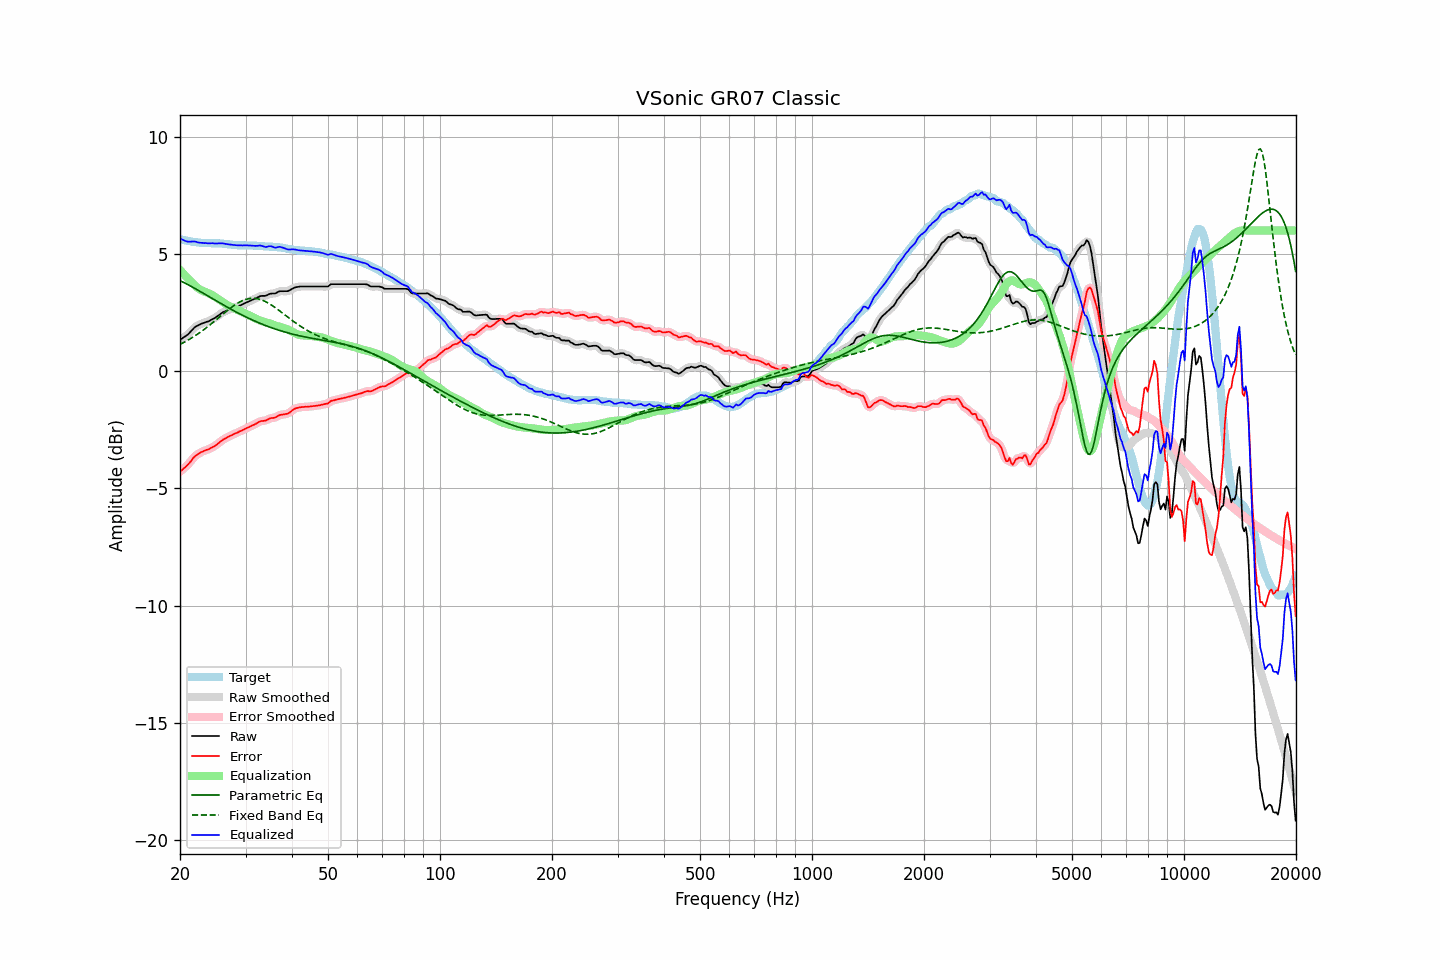

The file beside this chart, header and first rows:
frequency, raw, error, smoothed, error_smoothed, equalization, parametric_eq, fixed_band_eq, equalized_raw, equalized_smoothed, target
20.00, 1.34, -4.29, 1.35, -4.29, 4.32, 3.86, 1.14, 5.66, 5.66, 5.63
20.20, 1.38, -4.24, 1.38, -4.23, 4.24, 3.83, 1.18, 5.63, 5.63, 5.62
20.40, 1.43, -4.17, 1.43, -4.17, 4.17, 3.80, 1.21, 5.60, 5.59, 5.60
20.61, 1.47, -4.12, 1.47, -4.11, 4.09, 3.76, 1.25, 5.57, 5.57, 5.59
20.81, 1.52, -4.04, 1.52, -4.05, 4.02, 3.73, 1.29, 5.55, 5.54, 5.57
21.02, 1.57, -3.98, 1.58, -3.98, 3.95, 3.69, 1.33, 5.52, 5.53, 5.56
21.23, 1.64, -3.90, 1.64, -3.90, 3.88, 3.65, 1.37, 5.53, 5.53, 5.55
21.44, 1.71, -3.82, 1.72, -3.82, 3.82, 3.62, 1.41, 5.53, 5.53, 5.54
21.66, 1.79, -3.73, 1.79, -3.73, 3.74, 3.58, 1.45, 5.54, 5.54, 5.52
21.87, 1.86, -3.65, 1.86, -3.66, 3.67, 3.54, 1.49, 5.54, 5.53, 5.52
22.09, 1.91, -3.59, 1.91, -3.59, 3.61, 3.50, 1.54, 5.52, 5.52, 5.51
22.31, 1.94, -3.55, 1.95, -3.55, 3.55, 3.46, 1.58, 5.50, 5.50, 5.50
22.54, 1.98, -3.50, 1.98, -3.50, 3.50, 3.42, 1.63, 5.49, 5.49, 5.49
22.76, 2.01, -3.46, 2.01, -3.46, 3.46, 3.38, 1.68, 5.48, 5.48, 5.48
22.99, 2.04, -3.43, 2.04, -3.43, 3.43, 3.34, 1.73, 5.47, 5.47, 5.47
23.22, 2.06, -3.40, 2.07, -3.40, 3.40, 3.30, 1.78, 5.46, 5.47, 5.46
23.45, 2.09, -3.37, 2.09, -3.37, 3.37, 3.26, 1.83, 5.47, 5.46, 5.46
23.69, 2.11, -3.35, 2.11, -3.35, 3.35, 3.22, 1.89, 5.46, 5.46, 5.46
23.92, 2.13, -3.33, 2.14, -3.32, 3.32, 3.18, 1.94, 5.45, 5.46, 5.46
24.16, 2.17, -3.29, 2.17, -3.29, 3.28, 3.14, 1.99, 5.46, 5.46, 5.46
24.40, 2.21, -3.25, 2.21, -3.25, 3.25, 3.10, 2.05, 5.46, 5.46, 5.46
24.65, 2.24, -3.22, 2.25, -3.21, 3.21, 3.06, 2.11, 5.45, 5.46, 5.46
24.89, 2.28, -3.17, 2.29, -3.17, 3.17, 3.02, 2.16, 5.45, 5.45, 5.46
25.14, 2.33, -3.12, 2.33, -3.13, 3.12, 2.98, 2.22, 5.45, 5.45, 5.46
25.39, 2.38, -3.07, 2.38, -3.07, 3.07, 2.94, 2.28, 5.45, 5.45, 5.46
25.65, 2.43, -3.01, 2.44, -3.01, 3.02, 2.90, 2.34, 5.45, 5.46, 5.45
25.91, 2.48, -2.96, 2.48, -2.96, 2.97, 2.86, 2.39, 5.45, 5.45, 5.45
26.16, 2.52, -2.91, 2.52, -2.92, 2.92, 2.82, 2.45, 5.45, 5.45, 5.44
26.43, 2.55, -2.88, 2.56, -2.88, 2.88, 2.79, 2.51, 5.43, 5.44, 5.43
26.69, 2.58, -2.84, 2.59, -2.84, 2.84, 2.75, 2.56, 5.42, 5.42, 5.42
26.96, 2.61, -2.80, 2.61, -2.80, 2.80, 2.71, 2.62, 5.41, 5.42, 5.41
27.23, 2.64, -2.77, 2.64, -2.77, 2.77, 2.67, 2.67, 5.41, 5.41, 5.41
27.50, 2.66, -2.74, 2.66, -2.73, 2.73, 2.63, 2.72, 5.40, 5.40, 5.40
27.77, 2.68, -2.70, 2.69, -2.70, 2.70, 2.60, 2.77, 5.39, 5.39, 5.39
28.05, 2.71, -2.66, 2.71, -2.67, 2.67, 2.56, 2.82, 5.38, 5.38, 5.38
28.33, 2.73, -2.64, 2.74, -2.64, 2.64, 2.52, 2.87, 5.37, 5.38, 5.38
28.62, 2.76, -2.61, 2.76, -2.61, 2.61, 2.49, 2.91, 5.37, 5.37, 5.38
28.90, 2.79, -2.57, 2.79, -2.58, 2.58, 2.45, 2.95, 5.37, 5.37, 5.36
29.19, 2.82, -2.55, 2.82, -2.55, 2.54, 2.42, 2.98, 5.37, 5.37, 5.37
29.48, 2.85, -2.52, 2.86, -2.51, 2.51, 2.38, 3.01, 5.37, 5.37, 5.37
29.78, 2.89, -2.48, 2.89, -2.48, 2.48, 2.35, 3.04, 5.37, 5.37, 5.37
30.08, 2.92, -2.44, 2.92, -2.44, 2.45, 2.31, 3.06, 5.37, 5.37, 5.37
30.38, 2.95, -2.41, 2.95, -2.41, 2.42, 2.28, 3.08, 5.37, 5.37, 5.37
30.68, 2.98, -2.38, 2.98, -2.38, 2.38, 2.25, 3.10, 5.37, 5.37, 5.36
30.99, 3.01, -2.35, 3.01, -2.35, 2.35, 2.22, 3.11, 5.36, 5.36, 5.36
31.30, 3.04, -2.32, 3.04, -2.32, 2.31, 2.19, 3.11, 5.35, 5.35, 5.36
31.61, 3.07, -2.29, 3.07, -2.29, 2.28, 2.15, 3.11, 5.35, 5.35, 5.36
31.93, 3.10, -2.25, 3.10, -2.25, 2.24, 2.12, 3.10, 5.35, 5.35, 5.36
32.24, 3.13, -2.21, 3.14, -2.21, 2.21, 2.09, 3.09, 5.35, 5.35, 5.34
32.57, 3.17, -2.17, 3.17, -2.17, 2.19, 2.07, 3.08, 5.36, 5.36, 5.34
32.89, 3.20, -2.14, 3.20, -2.14, 2.16, 2.04, 3.06, 5.36, 5.36, 5.34
33.22, 3.21, -2.12, 3.21, -2.13, 2.13, 2.01, 3.04, 5.35, 5.34, 5.34
33.55, 3.21, -2.12, 3.21, -2.12, 2.11, 1.98, 3.01, 5.32, 5.32, 5.34
33.89, 3.21, -2.11, 3.22, -2.11, 2.09, 1.95, 2.98, 5.30, 5.31, 5.32
34.23, 3.23, -2.09, 3.24, -2.08, 2.07, 1.93, 2.94, 5.30, 5.31, 5.32
34.57, 3.27, -2.04, 3.27, -2.05, 2.05, 1.90, 2.90, 5.33, 5.32, 5.32
34.92, 3.30, -2.01, 3.30, -2.02, 2.03, 1.88, 2.86, 5.34, 5.33, 5.31
35.27, 3.31, -2.00, 3.31, -2.00, 2.01, 1.85, 2.82, 5.32, 5.32, 5.31
35.62, 3.31, -1.99, 3.31, -1.99, 1.98, 1.83, 2.77, 5.30, 5.30, 5.31
35.97, 3.31, -1.98, 3.32, -1.97, 1.96, 1.80, 2.72, 5.27, 5.28, 5.29
... 635 more rows
